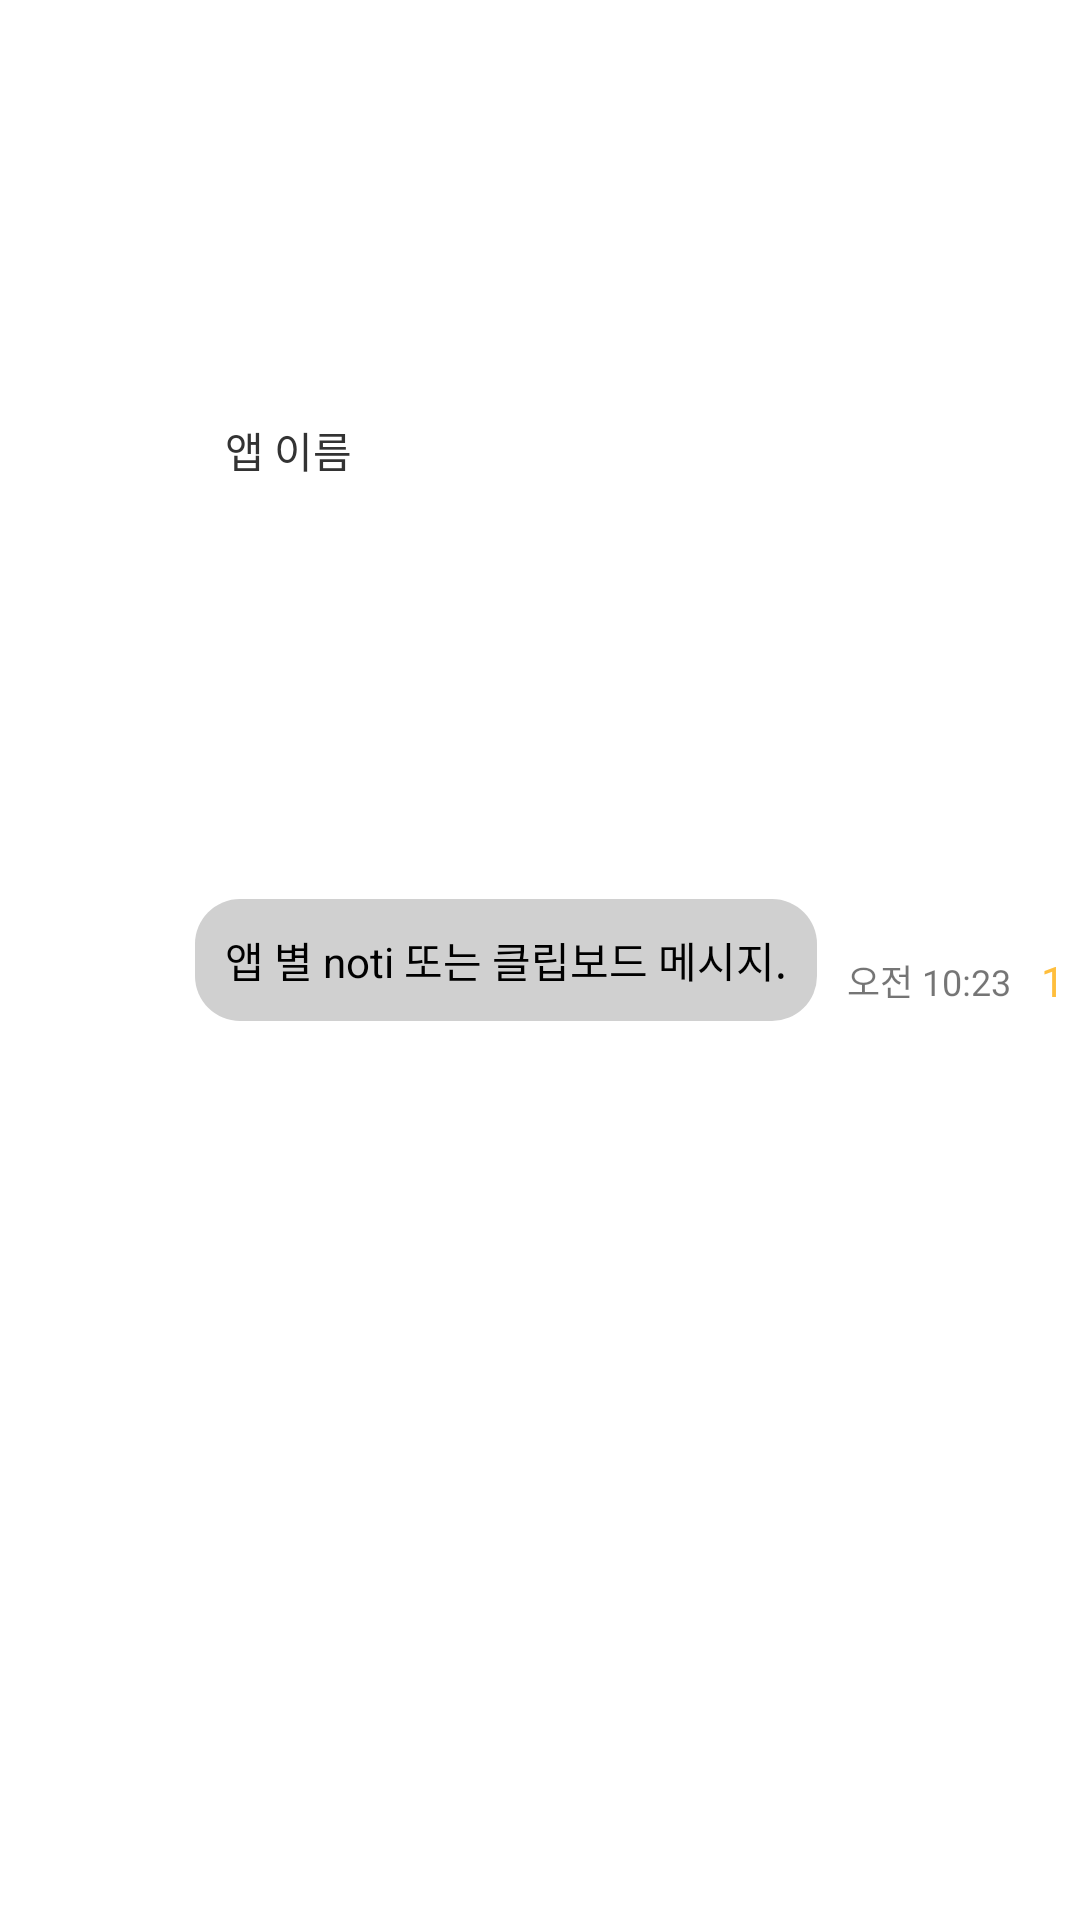

Android layout source for this screen:
<!-- AndroidManifest.xml: application theme Theme.Clipboardmaster -->
<!-- res/layout/list_talk_item_others.xml -->
<?xml version="1.0" encoding="utf-8"?>
<androidx.constraintlayout.widget.ConstraintLayout xmlns:android="http://schemas.android.com/apk/res/android"
    xmlns:app="http://schemas.android.com/apk/res-auto"
    xmlns:tools="http://schemas.android.com/tools"
    android:id="@+id/background"
    android:layout_width="match_parent"
    android:layout_height="wrap_content"
    android:layout_marginTop="20dp"
    android:layout_marginBottom="20dp">

    <ImageView
        android:id="@+id/imageView"
        android:layout_width="50dp"
        android:layout_height="50dp"
        android:layout_marginStart="5dp"
        app:layout_constraintBottom_toBottomOf="parent"
        app:layout_constraintStart_toStartOf="parent"
        app:layout_constraintTop_toTopOf="parent"
        tools:srcCompat="@tools:sample/avatars" />

    <TextView
        android:id="@+id/txt_message"
        android:layout_width="wrap_content"
        android:layout_height="wrap_content"
        android:layout_marginStart="10dp"
        android:autoLink="web"
        android:background="@drawable/background_talk_others"
        android:gravity="start|center_vertical"
        android:linksClickable="true"
        android:padding="10dp"
        android:text="앱 별 noti 또는 클립보드 메시지."
        android:textColor="@color/black"
        app:layout_constraintBottom_toBottomOf="parent"
        app:layout_constraintStart_toEndOf="@+id/imageView"
        app:layout_constraintTop_toTopOf="parent" />

    <TextView
        android:id="@+id/txt_date"
        android:layout_width="wrap_content"
        android:layout_height="wrap_content"
        android:layout_marginStart="10dp"
        android:text="오전 10:23"
        android:textSize="12dp"
        app:layout_constraintBottom_toBottomOf="@+id/txt_message"
        app:layout_constraintStart_toEndOf="@+id/txt_message"
        app:layout_constraintTop_toTopOf="@+id/txt_message"
        app:layout_constraintVertical_bias="0.8" />

    <TextView
        android:id="@+id/txt_isShown"
        android:layout_width="wrap_content"
        android:layout_height="wrap_content"

        android:layout_marginStart="10dp"
        android:text="1"
        android:textColor="#FFBE3C"
        app:layout_constraintBottom_toBottomOf="@+id/txt_date"
        app:layout_constraintStart_toEndOf="@+id/txt_date"
        app:layout_constraintTop_toTopOf="@+id/txt_date" />

    <TextView
        android:id="@+id/textView"
        android:layout_width="wrap_content"
        android:layout_height="wrap_content"
        android:layout_marginStart="20dp"
        android:text="앱 이름"
        android:textColor="#333333"
        app:layout_constraintBottom_toTopOf="@+id/txt_message"
        app:layout_constraintStart_toEndOf="@+id/imageView"
        app:layout_constraintTop_toTopOf="parent" />
</androidx.constraintlayout.widget.ConstraintLayout>
<!-- resources referenced by this layout -->
<resources>
  <!-- drawable background_talk_others (drawable) -->
  <?xml version="1.0" encoding="utf-8"?>
  <shape xmlns:android="http://schemas.android.com/apk/res/android">
      <solid android:color="#d0d0d0"/>
      <corners android:radius="15dp"/>
  </shape>
  <style name="Theme.Clipboardmaster" parent="Theme.MaterialComponents.DayNight.DarkActionBar">
          
          <item name="colorPrimary">@color/purple_500</item>
          <item name="colorPrimaryVariant">@color/purple_700</item>
          <item name="colorOnPrimary">@color/white</item>
          
          <item name="colorSecondary">@color/teal_200</item>
          <item name="colorSecondaryVariant">@color/teal_700</item>
          <item name="colorOnSecondary">@color/black</item>
          
          <item name="android:statusBarColor">?attr/colorPrimaryVariant</item>
          
      </style>
  <!-- not gathered from this repository: default colours our renderer supplied (Android Studio template values) -->
  <color name="purple_500">#FF6200EE</color>
  <color name="purple_700">#FF3700B3</color>
  <color name="teal_200">#FF03DAC5</color>
  <color name="teal_700">#FF018786</color>
  <color name="black">#FF000000</color>
  <color name="white">#FFFFFFFF</color>
</resources>
